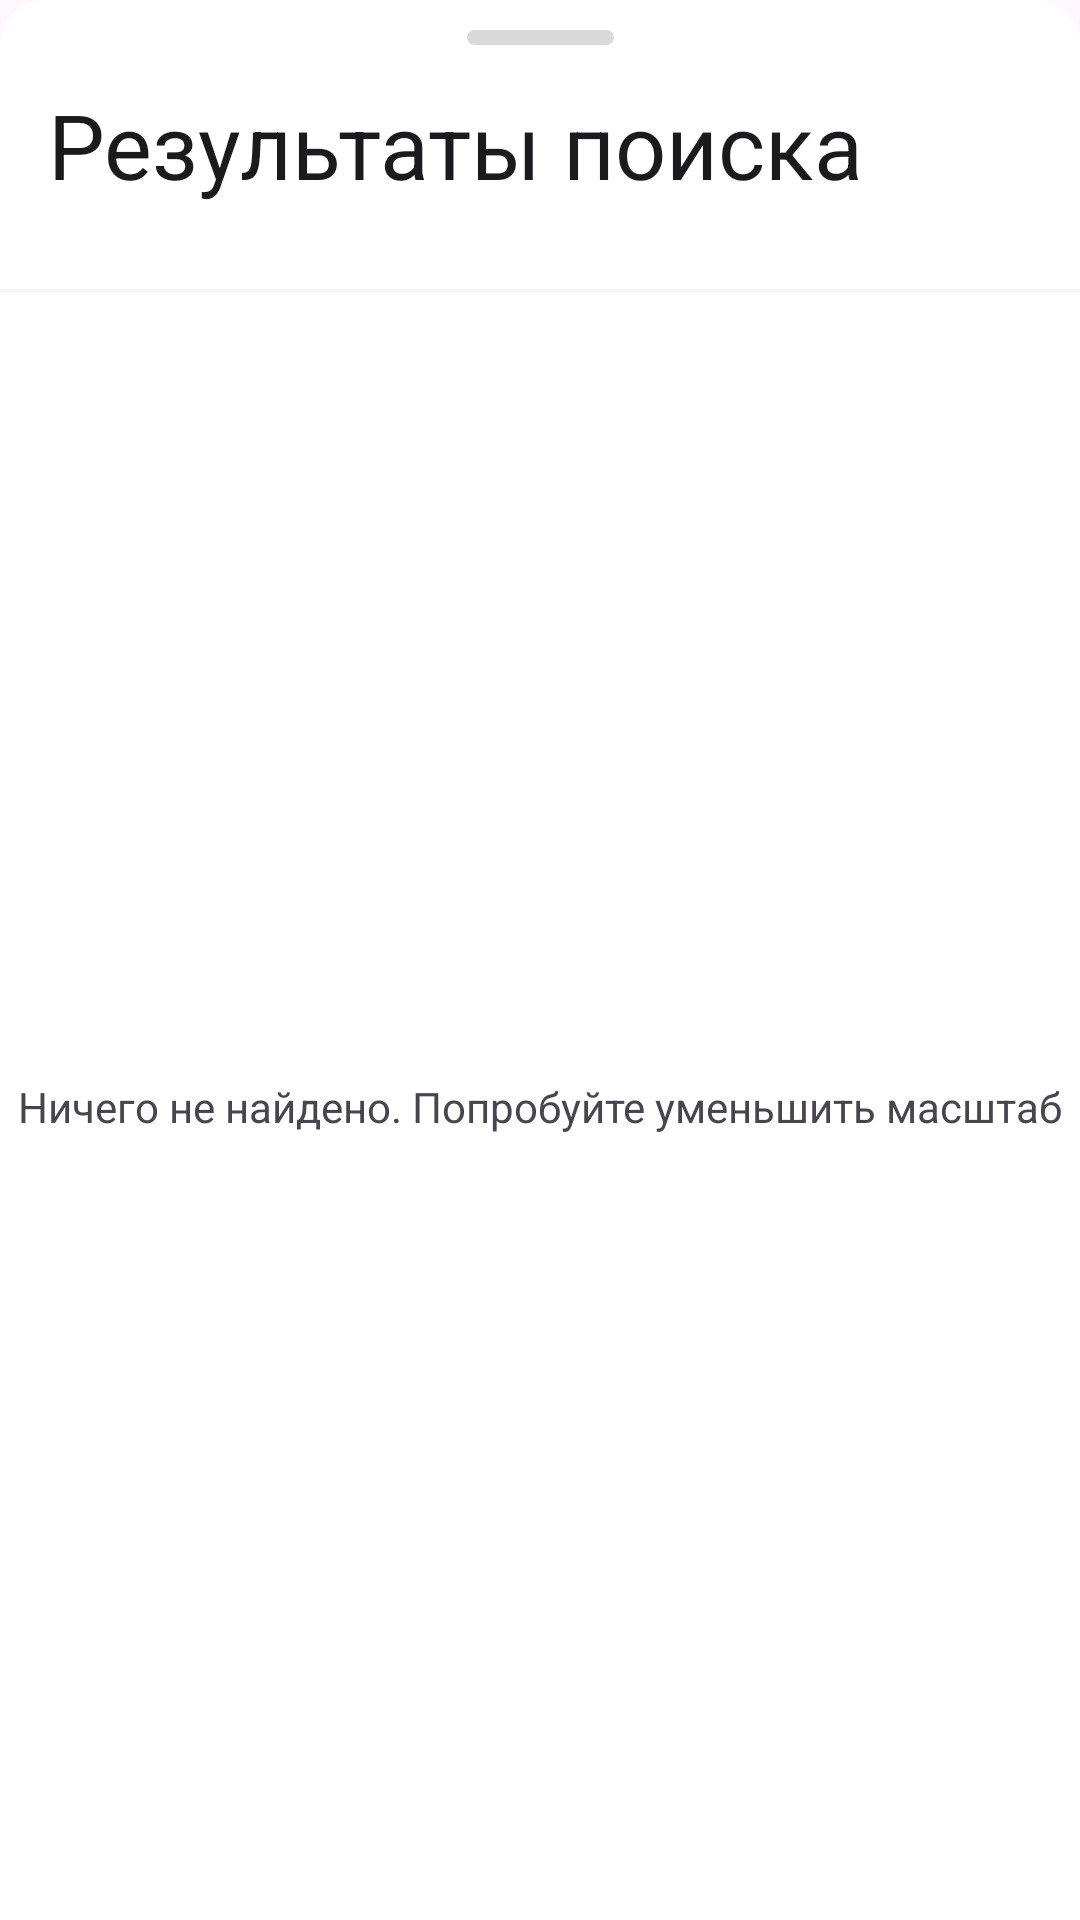

Produce the Android XML layout that renders to this screen, including the resource entries it uses.
<!-- AndroidManifest.xml: application theme Theme.WhereIsCaesarV2 -->
<!-- res/layout/fragment_restaurants_list.xml -->
<?xml version="1.0" encoding="utf-8"?>
<androidx.constraintlayout.widget.ConstraintLayout xmlns:android="http://schemas.android.com/apk/res/android"
    xmlns:app="http://schemas.android.com/apk/res-auto"
    xmlns:tools="http://schemas.android.com/tools"
    android:layout_width="match_parent"
    android:layout_height="match_parent"
    android:background="@drawable/bottom_sheet_bg"
    android:layout_marginTop="50dp">


    <TextView
        android:id="@+id/dishName"
        android:layout_width="wrap_content"
        android:layout_height="wrap_content"
        android:layout_marginStart="16dp"
        android:layout_marginTop="28dp"
        android:text="Результаты поиска"
        android:textColor="@color/black_500"
        android:textSize="30sp"
        app:layout_constraintStart_toStartOf="parent"
        app:layout_constraintTop_toTopOf="parent" />

    <FrameLayout
        android:id="@+id/frameLayout"
        android:layout_width="match_parent"
        android:layout_height="1dp"
        android:layout_marginTop="28dp"
        android:background="@color/black_100"
        app:layout_constraintEnd_toEndOf="parent"
        app:layout_constraintHorizontal_bias="1.0"
        app:layout_constraintStart_toStartOf="parent"
        app:layout_constraintTop_toBottomOf="@+id/dishName">

    </FrameLayout>

    <androidx.recyclerview.widget.RecyclerView
        android:id="@+id/recyclerviewqqq"
        android:layout_width="match_parent"
        android:layout_height="0dp"
        app:layout_constraintBottom_toBottomOf="parent"
        app:layout_constraintEnd_toEndOf="parent"
        app:layout_constraintHorizontal_bias="0.0"
        app:layout_constraintStart_toStartOf="parent"
        app:layout_constraintTop_toBottomOf="@+id/frameLayout" />

    <TextView
        android:id="@+id/textView6"
        android:layout_width="wrap_content"
        android:layout_height="wrap_content"
        android:text="Ничего не найдено. Попробуйте уменьшить масштаб"
        app:layout_constraintBottom_toBottomOf="parent"
        app:layout_constraintEnd_toEndOf="parent"
        app:layout_constraintStart_toStartOf="parent"
        app:layout_constraintTop_toBottomOf="@+id/frameLayout" />

    <ImageView
        android:id="@+id/imageView6"
        android:layout_width="wrap_content"
        android:layout_height="wrap_content"
        android:layout_marginTop="10dp"
        app:layout_constraintEnd_toEndOf="parent"
        app:layout_constraintStart_toStartOf="parent"
        app:layout_constraintTop_toTopOf="parent"
        app:srcCompat="@drawable/rectangle_4108" />

    <ImageView
        android:id="@+id/cancel_button"
        android:layout_width="40dp"
        android:layout_height="34dp"
        android:layout_marginTop="34dp"
        android:layout_marginEnd="28dp"
        app:layout_constraintEnd_toEndOf="parent"
        app:layout_constraintTop_toTopOf="parent"
        app:srcCompat="@drawable/cancel" />


</androidx.constraintlayout.widget.ConstraintLayout>
<!-- resources referenced by this layout -->
<resources>
  <color name="black_100">#F4F4F4</color>
  <color name="black_500">#1B1B1E</color>
  <!-- drawable bottom_sheet_bg (drawable) -->
  <?xml version="1.0" encoding="utf-8"?>
  <shape xmlns:android="http://schemas.android.com/apk/res/android">
      <corners android:topLeftRadius="15dp"
          android:topRightRadius="15dp" />
      <solid android:color="#FFFFFF" />
  </shape>
  <!-- drawable rectangle_4108 (drawable) -->
  <vector xmlns:android="http://schemas.android.com/apk/res/android"
      android:width="49dp"
      android:height="5dp"
      android:viewportWidth="49"
      android:viewportHeight="5">
    <path
        android:pathData="M2.5,0L46.5,0A2.5,2.5 0,0 1,49 2.5L49,2.5A2.5,2.5 0,0 1,46.5 5L2.5,5A2.5,2.5 0,0 1,0 2.5L0,2.5A2.5,2.5 0,0 1,2.5 0z"
        android:fillColor="#D9D9D9"/>
  </vector>
  <style name="Theme.WhereIsCaesarV2" parent="Base.Theme.WhereIsCaesarV2" />
  <style name="Base.Theme.WhereIsCaesarV2" parent="Theme.Material3.Light.NoActionBar">
          
          
          <item name="android:statusBarColor">@color/black_400</item>
      </style>
  <color name="black_400">#49494B</color>
</resources>
